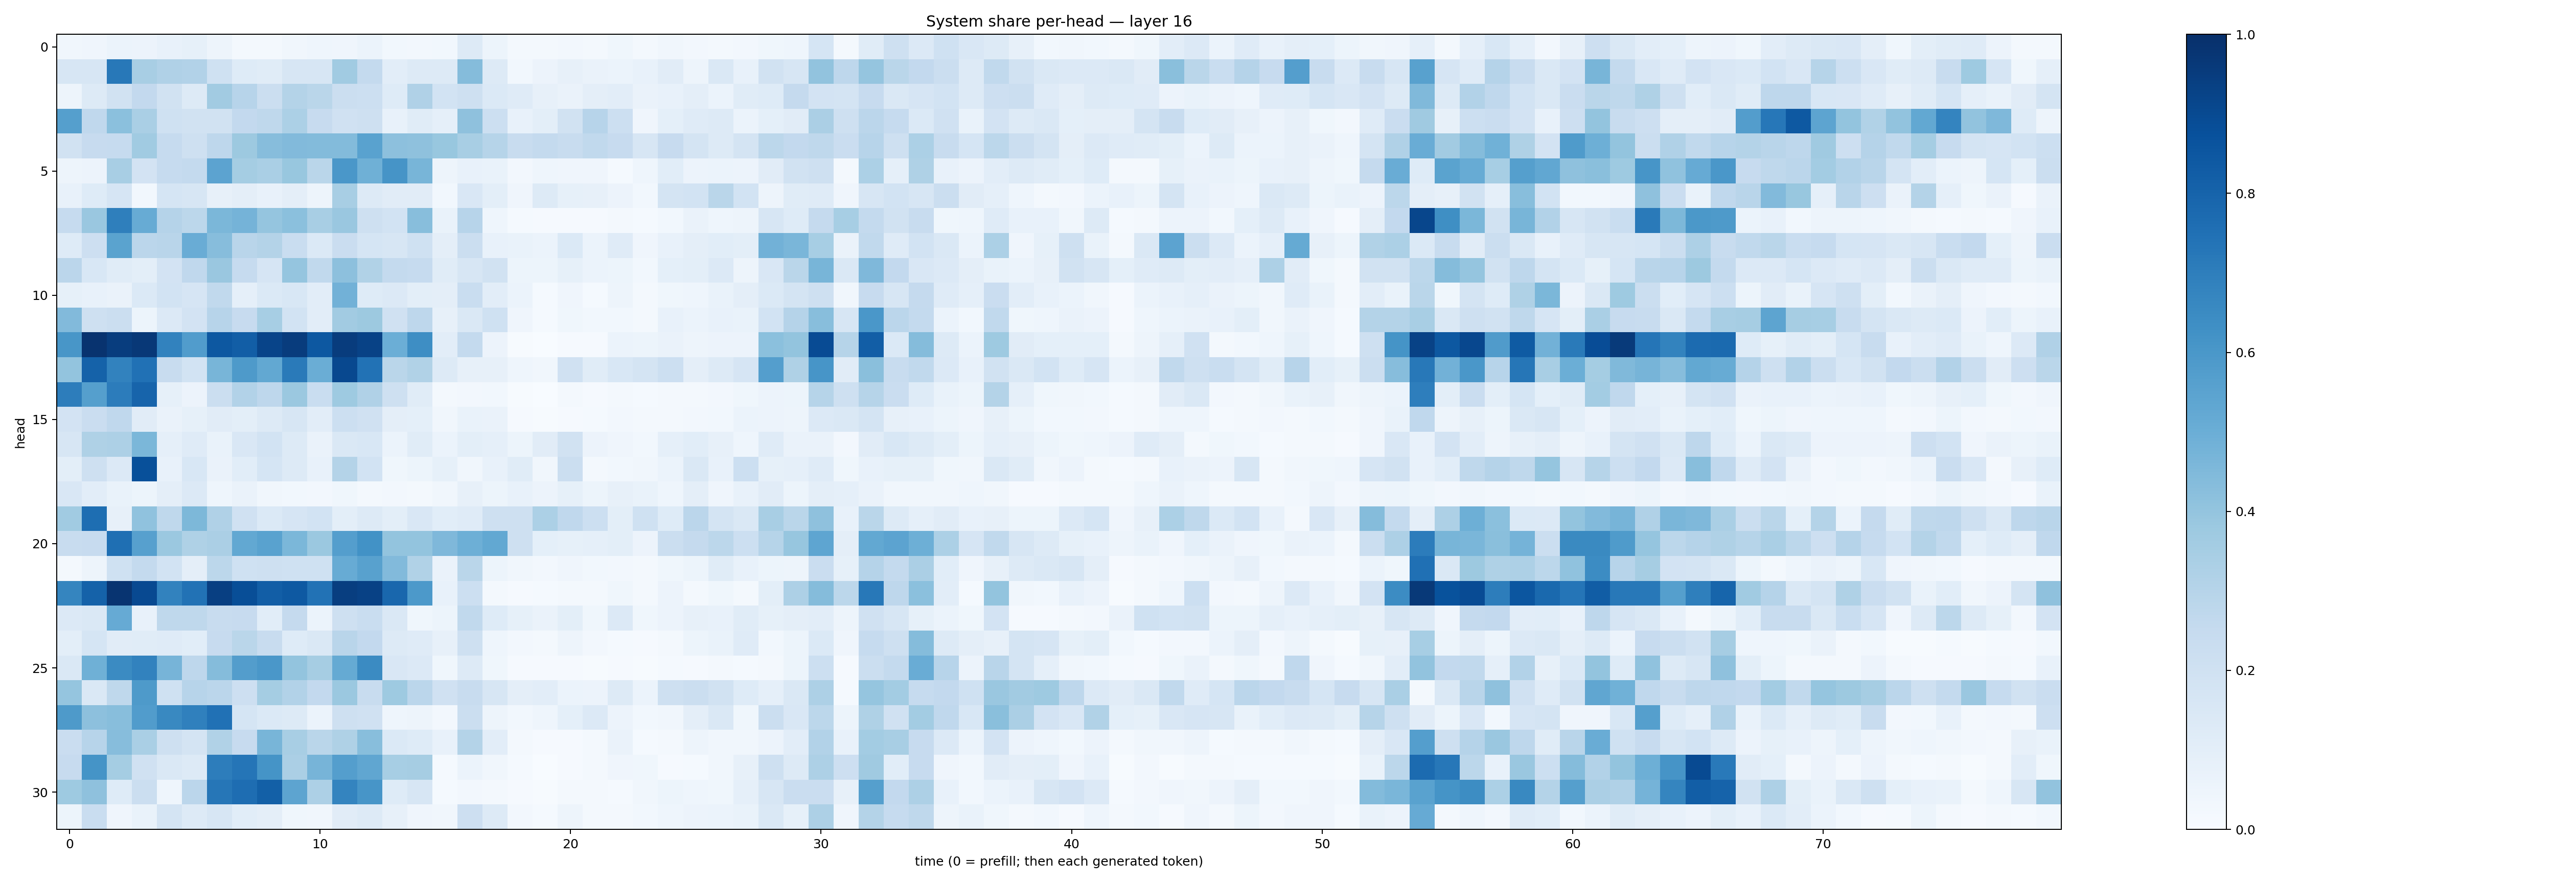

Values plotted in this chart, from the file beside it:
0.03432416, 0.04168384, 0.059029162, 0.05774577, 0.07635035, 0.083876505, 0.04693076, 0.021177353, 0.02076453, 0.03399662, 0.045811802, 0.03992575, 0.059247877, 0.02971107, 0.027226876, 0.029172417, 0.12931, 0.051407773, 0.019021666, 0.020760141, 0.025524521, 0.015736442, 0.035479296, 0.023069646
0.1604, 0.1596, 0.7217, 0.3405, 0.3191, 0.3116, 0.2027, 0.1244, 0.1137, 0.1581, 0.1608, 0.3656, 0.2572, 0.1044, 0.1295, 0.1262, 0.4349, 0.1275, 0.03094, 0.05642, 0.07869, 0.06316, 0.06113, 0.07728
0.04878, 0.125, 0.1947, 0.2587, 0.1896, 0.1301, 0.3604, 0.2962, 0.2261, 0.3083, 0.2873, 0.2221, 0.217, 0.1241, 0.318, 0.1857, 0.2074, 0.1375, 0.1185, 0.08027, 0.06287, 0.09532, 0.1034, 0.06345
0.5664, 0.2661, 0.4211, 0.3374, 0.1997, 0.1885, 0.192, 0.2595, 0.2702, 0.331, 0.2444, 0.1985, 0.206, 0.07706, 0.1141, 0.08702, 0.4122, 0.2185, 0.07724, 0.09878, 0.188, 0.2942, 0.2157, 0.04289
0.1921, 0.2452, 0.2499, 0.364, 0.2479, 0.207, 0.2749, 0.3752, 0.4327, 0.4442, 0.4414, 0.4396, 0.5546, 0.4179, 0.4135, 0.3905, 0.3421, 0.3003, 0.2358, 0.257, 0.2405, 0.2646, 0.2437, 0.1598
0.04972, 0.05791, 0.3424, 0.1798, 0.2469, 0.2559, 0.546, 0.3549, 0.3363, 0.3876, 0.2872, 0.598, 0.4884, 0.6112, 0.4679, 0.04929, 0.07428, 0.06711, 0.02726, 0.04354, 0.04132, 0.03969, 0.01242, 0.04367
0.0739, 0.1224, 0.1677, 0.02835, 0.1707, 0.1607, 0.08169, 0.09722, 0.07153, 0.09537, 0.0478, 0.3418, 0.1265, 0.1107, 0.1122, 0.02871, 0.1489, 0.101, 0.04156, 0.1261, 0.08532, 0.08064, 0.05673, 0.02915
0.2499, 0.3857, 0.6927, 0.5095, 0.3038, 0.2803, 0.4577, 0.4736, 0.3957, 0.4198, 0.3419, 0.3834, 0.2036, 0.1872, 0.429, 0.0679, 0.2952, 0.04377, 0.01392, 0.009763, 0.01121, 0.008697, 0.01717, 0.01433
0.1244, 0.2111, 0.55, 0.285, 0.2897, 0.5043, 0.433, 0.2909, 0.308, 0.2313, 0.1383, 0.2276, 0.1717, 0.1614, 0.2026, 0.09399, 0.2236, 0.07448, 0.06722, 0.05978, 0.1395, 0.05935, 0.1185, 0.04115
0.2835, 0.1549, 0.1145, 0.1003, 0.1814, 0.2663, 0.3867, 0.247, 0.1646, 0.3945, 0.2638, 0.4152, 0.3127, 0.257, 0.2462, 0.1152, 0.1617, 0.1891, 0.05255, 0.05208, 0.08262, 0.06217, 0.05156, 0.03119
0.08343, 0.07291, 0.06539, 0.1369, 0.1863, 0.1667, 0.2627, 0.08781, 0.1369, 0.1553, 0.1023, 0.4828, 0.1238, 0.1342, 0.1001, 0.09423, 0.2336, 0.1022, 0.06068, 0.01548, 0.04237, 0.01499, 0.04735, 0.01614
0.4435, 0.2036, 0.2245, 0.05265, 0.1329, 0.1831, 0.295, 0.244, 0.3452, 0.1873, 0.1044, 0.3596, 0.3762, 0.198, 0.276, 0.08024, 0.1409, 0.1995, 0.04189, 0.01257, 0.03783, 0.02994, 0.02875, 0.0204
0.6041, 0.987, 0.9491, 0.9651, 0.6814, 0.5755, 0.845, 0.8236, 0.9189, 0.9504, 0.8448, 0.9529, 0.927, 0.4964, 0.6385, 0.1017, 0.2575, 0.05536, 0.006696, 0.003534, 0.01169, 0.0106, 0.06008, 0.05178
0.3985, 0.8052, 0.6816, 0.748, 0.2373, 0.1838, 0.4671, 0.5876, 0.5259, 0.7123, 0.5004, 0.9029, 0.7452, 0.2878, 0.3163, 0.1319, 0.08155, 0.08166, 0.04456, 0.03469, 0.1966, 0.1145, 0.1561, 0.1731
0.7007, 0.5663, 0.7065, 0.7983, 0.08416, 0.05765, 0.2225, 0.3117, 0.274, 0.3825, 0.2312, 0.3732, 0.3175, 0.2098, 0.1142, 0.0203, 0.02685, 0.02982, 0.006124, 0.003335, 0.01649, 0.01015, 0.02146, 0.01537
0.1822, 0.2284, 0.2687, 0.1101, 0.06291, 0.08537, 0.1117, 0.09812, 0.1262, 0.1586, 0.1026, 0.2167, 0.1961, 0.09507, 0.09018, 0.03466, 0.0695, 0.06273, 0.0103, 0.007658, 0.009385, 0.01458, 0.02673, 0.01774
0.1605, 0.3224, 0.3268, 0.4607, 0.08963, 0.121, 0.06798, 0.1514, 0.1838, 0.1267, 0.0641, 0.1422, 0.1556, 0.05989, 0.1148, 0.05998, 0.1014, 0.08921, 0.05218, 0.1097, 0.1913, 0.0554, 0.04055, 0.03125
0.0979, 0.2097, 0.1329, 0.8774, 0.07707, 0.1547, 0.06556, 0.1069, 0.1686, 0.1321, 0.07311, 0.3063, 0.1864, 0.03576, 0.05418, 0.08497, 0.03169, 0.07604, 0.1144, 0.0348, 0.2248, 0.02198, 0.031, 0.03338
0.149, 0.1053, 0.06951, 0.05397, 0.09429, 0.1353, 0.04658, 0.06435, 0.0315, 0.03058, 0.02412, 0.03654, 0.01998, 0.02659, 0.02326, 0.03492, 0.07841, 0.05184, 0.07125, 0.05676, 0.08583, 0.05389, 0.0783, 0.06735
0.3642, 0.76, 0.08142, 0.4087, 0.2696, 0.4535, 0.3183, 0.1974, 0.1376, 0.1673, 0.1874, 0.0988, 0.1303, 0.09833, 0.1492, 0.1092, 0.1189, 0.2049, 0.2077, 0.3301, 0.2674, 0.218, 0.101, 0.203
0.2378, 0.2427, 0.7559, 0.56, 0.3803, 0.3214, 0.334, 0.5252, 0.5522, 0.4609, 0.3825, 0.5687, 0.623, 0.4021, 0.4, 0.4513, 0.4925, 0.5256, 0.2096, 0.09083, 0.08285, 0.08663, 0.0996, 0.05635
0.01822, 0.04728, 0.2023, 0.2552, 0.1859, 0.09635, 0.2776, 0.2025, 0.2061, 0.202, 0.2013, 0.5094, 0.5548, 0.4421, 0.3129, 0.06273, 0.2869, 0.05125, 0.03322, 0.02497, 0.04108, 0.02768, 0.02702, 0.02025
0.6713, 0.8073, 0.9806, 0.8998, 0.6836, 0.7451, 0.9387, 0.8833, 0.8228, 0.8415, 0.7444, 0.9415, 0.9301, 0.7876, 0.5931, 0.07771, 0.2154, 0.01924, 0.009113, 0.01353, 0.01901, 0.01852, 0.03672, 0.01988
0.1339, 0.1456, 0.5121, 0.07603, 0.2723, 0.2705, 0.2363, 0.2441, 0.108, 0.2507, 0.06174, 0.21, 0.2337, 0.1424, 0.03875, 0.05248, 0.2654, 0.1218, 0.08213, 0.06472, 0.1012, 0.03753, 0.1353, 0.03593
0.1005, 0.169, 0.1101, 0.1161, 0.1188, 0.1094, 0.243, 0.2873, 0.24, 0.1226, 0.1469, 0.2927, 0.2599, 0.1309, 0.1194, 0.07841, 0.2039, 0.04504, 0.02369, 0.01936, 0.05056, 0.02587, 0.01506, 0.008854
0.1409, 0.4904, 0.6511, 0.6818, 0.4725, 0.2761, 0.4344, 0.5733, 0.5984, 0.4008, 0.3491, 0.5173, 0.6515, 0.1501, 0.1347, 0.03665, 0.1294, 0.03602, 0.01168, 0.01049, 0.009675, 0.004983, 0.0112, 0.006789
0.3951, 0.1426, 0.2715, 0.5889, 0.2025, 0.2931, 0.2837, 0.2135, 0.3536, 0.3119, 0.2592, 0.3812, 0.2348, 0.3729, 0.2827, 0.1974, 0.2396, 0.1626, 0.09498, 0.1039, 0.06222, 0.0575, 0.1273, 0.06097
0.5893, 0.415, 0.4271, 0.5779, 0.6577, 0.6887, 0.7461, 0.1718, 0.1373, 0.1291, 0.05933, 0.206, 0.1962, 0.0453, 0.04929, 0.02475, 0.225, 0.05047, 0.02756, 0.04687, 0.09343, 0.1352, 0.05612, 0.02867
0.2299, 0.2959, 0.4304, 0.3364, 0.2041, 0.1796, 0.3126, 0.2449, 0.4666, 0.341, 0.289, 0.3209, 0.4277, 0.1373, 0.1249, 0.07363, 0.3049, 0.1038, 0.01665, 0.008087, 0.009814, 0.01861, 0.06255, 0.012
0.2455, 0.6138, 0.3518, 0.1988, 0.1463, 0.1272, 0.6996, 0.7322, 0.6154, 0.3332, 0.4711, 0.5675, 0.5325, 0.3452, 0.348, 0.01531, 0.05959, 0.03378, 0.01402, 0.003271, 0.009612, 0.01746, 0.04065, 0.03579
0.3728, 0.4102, 0.1226, 0.2265, 0.04306, 0.2851, 0.7304, 0.7637, 0.8152, 0.5395, 0.3274, 0.6751, 0.6068, 0.1223, 0.1632, 0.0149, 0.025, 0.01822, 0.01093, 0.005698, 0.02234, 0.02122, 0.01346, 0.03387
0.05283, 0.2334, 0.04175, 0.06778, 0.1789, 0.1283, 0.1591, 0.1084, 0.09555, 0.03605, 0.03248, 0.1129, 0.1263, 0.08161, 0.04275, 0.03409, 0.2112, 0.1313, 0.02487, 0.01178, 0.04984, 0.01843, 0.01732, 0.02791
